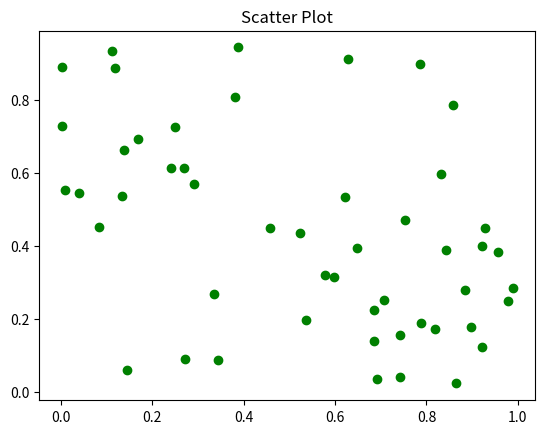

Generate this figure with matplotlib:
import matplotlib.pyplot as plt
import numpy as np

x = np.random.rand(50)
y = np.random.rand(50)
plt.scatter(x, y, color='green')
plt.title("Scatter Plot")
plt.show()
